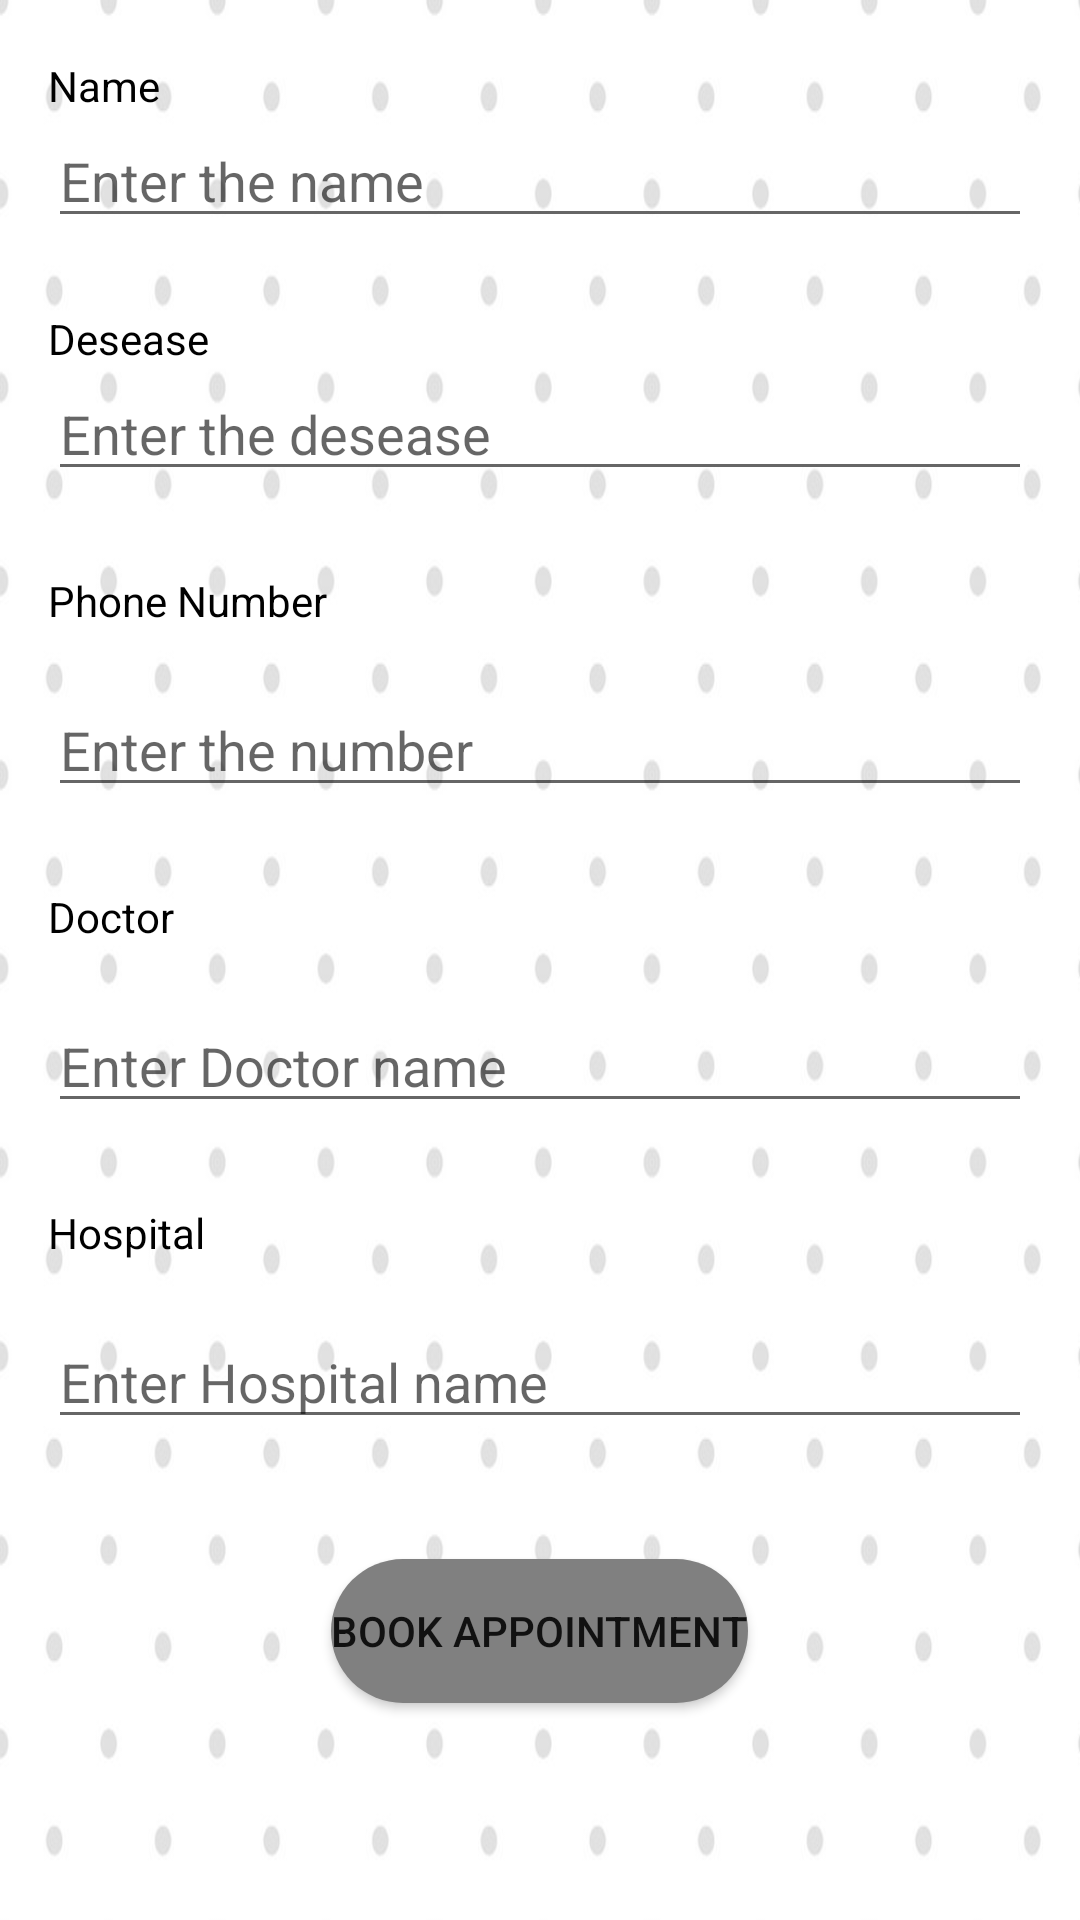

This screen was rendered from an Android layout file. Write that file and the resources it references.
<!-- AndroidManifest.xml: application theme AppTheme -->
<!-- res/layout/activity_booking.xml -->
<?xml version="1.0" encoding="utf-8"?>
<LinearLayout
    xmlns:android="http://schemas.android.com/apk/res/android"
    xmlns:app="http://schemas.android.com/apk/res-auto"
    xmlns:tools="http://schemas.android.com/tools"
    android:layout_width="match_parent"
    android:layout_height="match_parent"
    android:orientation="vertical"
    android:background="@drawable/appback"
    tools:context=".BookingActivity">

    <TextView

        android:layout_width="match_parent"
        android:layout_height="wrap_content"
        android:text="@string/name"
        android:id="@+id/textView"
        android:textColor="@color/textColour"
        android:layout_marginLeft="16dp"

        android:layout_marginTop="19dp"
        android:layout_alignParentTop="true"
        android:layout_alignStart="@+id/name_input"/>

    <EditText
        android:id="@+id/name_input"
        android:layout_width="match_parent"
        android:layout_height="wrap_content"
        android:layout_marginLeft="16dp"
        android:layout_marginRight="16dp"
        android:hint="@string/name_hint"
        android:inputType="textLongMessage"
        android:layout_below="@+id/textView"
        android:layout_alignParentStart="true"/>

    <TextView
        android:layout_width="match_parent"
        android:layout_height="wrap_content"
        android:text="Desease"
        android:layout_marginTop="24dp"
        android:id="@+id/textView3"
        android:textColor="@color/textColour"
        android:layout_below="@+id/name_input"
        android:layout_alignParentStart="@+id/name_input"
        android:layout_marginLeft="16dp"
        android:layout_marginRight="16dp"/>


    <EditText
        android:id="@+id/address_input"
        android:layout_width="match_parent"
        android:layout_height="wrap_content"
        android:layout_marginLeft="16dp"
        android:layout_marginRight="16dp"
        android:hint="Enter the desease"
        android:inputType="textLongMessage"
        android:layout_below="@+id/textView3"
        android:layout_alignParentStart="@+id/textView3"/>

    <TextView
        android:layout_width="match_parent"
        android:layout_height="wrap_content"
        android:text="@string/contact_number"
        android:id="@+id/textView2"
        android:layout_marginLeft="16dp"
        android:layout_marginRight="16dp"
        android:textColor="@color/textColour"
        android:layout_below="@+id/address_input"
        android:layout_alignParentStart="true"
        android:layout_marginTop="27dp"/>


    <EditText
        android:id="@+id/phone_numb_input"
        android:layout_width="match_parent"
        android:layout_height="wrap_content"
        android:layout_marginLeft="16dp"
        android:layout_marginRight="16dp"
        android:hint="@string/number_hint"
        android:inputType="phone"
        android:layout_marginTop="18dp"
        android:layout_below="@+id/textView2"
        android:layout_alignParentStart="@+id/textView2"/>

    <TextView
        android:layout_width="match_parent"
        android:layout_height="wrap_content"
        android:text="Doctor"
        android:id="@+id/textView4"
        android:layout_marginLeft="16dp"
        android:layout_marginRight="16dp"
        android:textColor="@color/textColour"
        android:layout_below="@+id/address_input"
        android:layout_alignParentStart="true"
        android:layout_marginTop="27dp"/>


    <EditText
        android:id="@+id/doctor_input"
        android:layout_width="match_parent"
        android:layout_height="wrap_content"
        android:layout_marginLeft="16dp"
        android:layout_marginRight="16dp"
        android:hint="Enter Doctor name"
        android:inputType="textLongMessage"
        android:layout_marginTop="18dp"
        android:layout_below="@+id/textView2"
        android:layout_alignParentStart="@+id/textView2"/>

    <TextView
        android:layout_width="match_parent"
        android:layout_height="wrap_content"
        android:text="Hospital"
        android:id="@+id/textView5"
        android:layout_marginLeft="16dp"
        android:layout_marginRight="16dp"
        android:textColor="@color/textColour"
        android:layout_below="@+id/address_input"
        android:layout_alignParentStart="true"
        android:layout_marginTop="27dp"/>


    <EditText
        android:id="@+id/hospital_input"
        android:layout_width="match_parent"
        android:layout_height="wrap_content"
        android:layout_marginLeft="16dp"
        android:layout_marginRight="16dp"
        android:hint="Enter Hospital name"
        android:inputType="textLongMessage"
        android:layout_marginTop="18dp"
        android:layout_below="@+id/textView2"
        android:layout_alignParentStart="@+id/textView2"/>

    <Button
        android:id="@+id/button1"
        android:layout_width="wrap_content"
        android:layout_height="wrap_content"
        android:background="@drawable/bubble"
        android:onClick="ConfirmationClicked"
        android:text="@string/start_booking"
        android:visibility="visible"
        android:layout_marginTop="40dp"
        android:gravity="center"
        android:layout_gravity="center"/>

</LinearLayout>
<!-- resources referenced by this layout -->
<resources>
  <color name="textColour">#000000 </color>
  <!-- drawable appback: jpg bitmap (drawable-v24, 48820 bytes) -->
  <!-- drawable bubble (drawable-v24) -->
  <?xml version="1.0" encoding="utf-8"?>
  <shape xmlns:android="http://schemas.android.com/apk/res/android" android:shape="rectangle">
      <solid android:color="#808080" />
      <corners android:radius="50dp"/>
  </shape>
  <string name="contact_number">Phone Number</string>
  <string name="name">Name</string>
  <string name="name_hint">Enter the name</string>
  <string name="number_hint">Enter the number</string>
  <string name="start_booking">Book Appointment</string>
  <style name="AppTheme" parent="Theme.AppCompat.Light.DarkActionBar">
          
          <item name="colorPrimary">@color/colorAccent</item>
          <item name="colorPrimaryDark">@color/colorAccent</item>
          <item name="colorAccent">@color/colorPrimary</item>
      </style>
  <color name="colorAccent">#808080</color>
  <color name="colorPrimary">#008577</color>
</resources>
